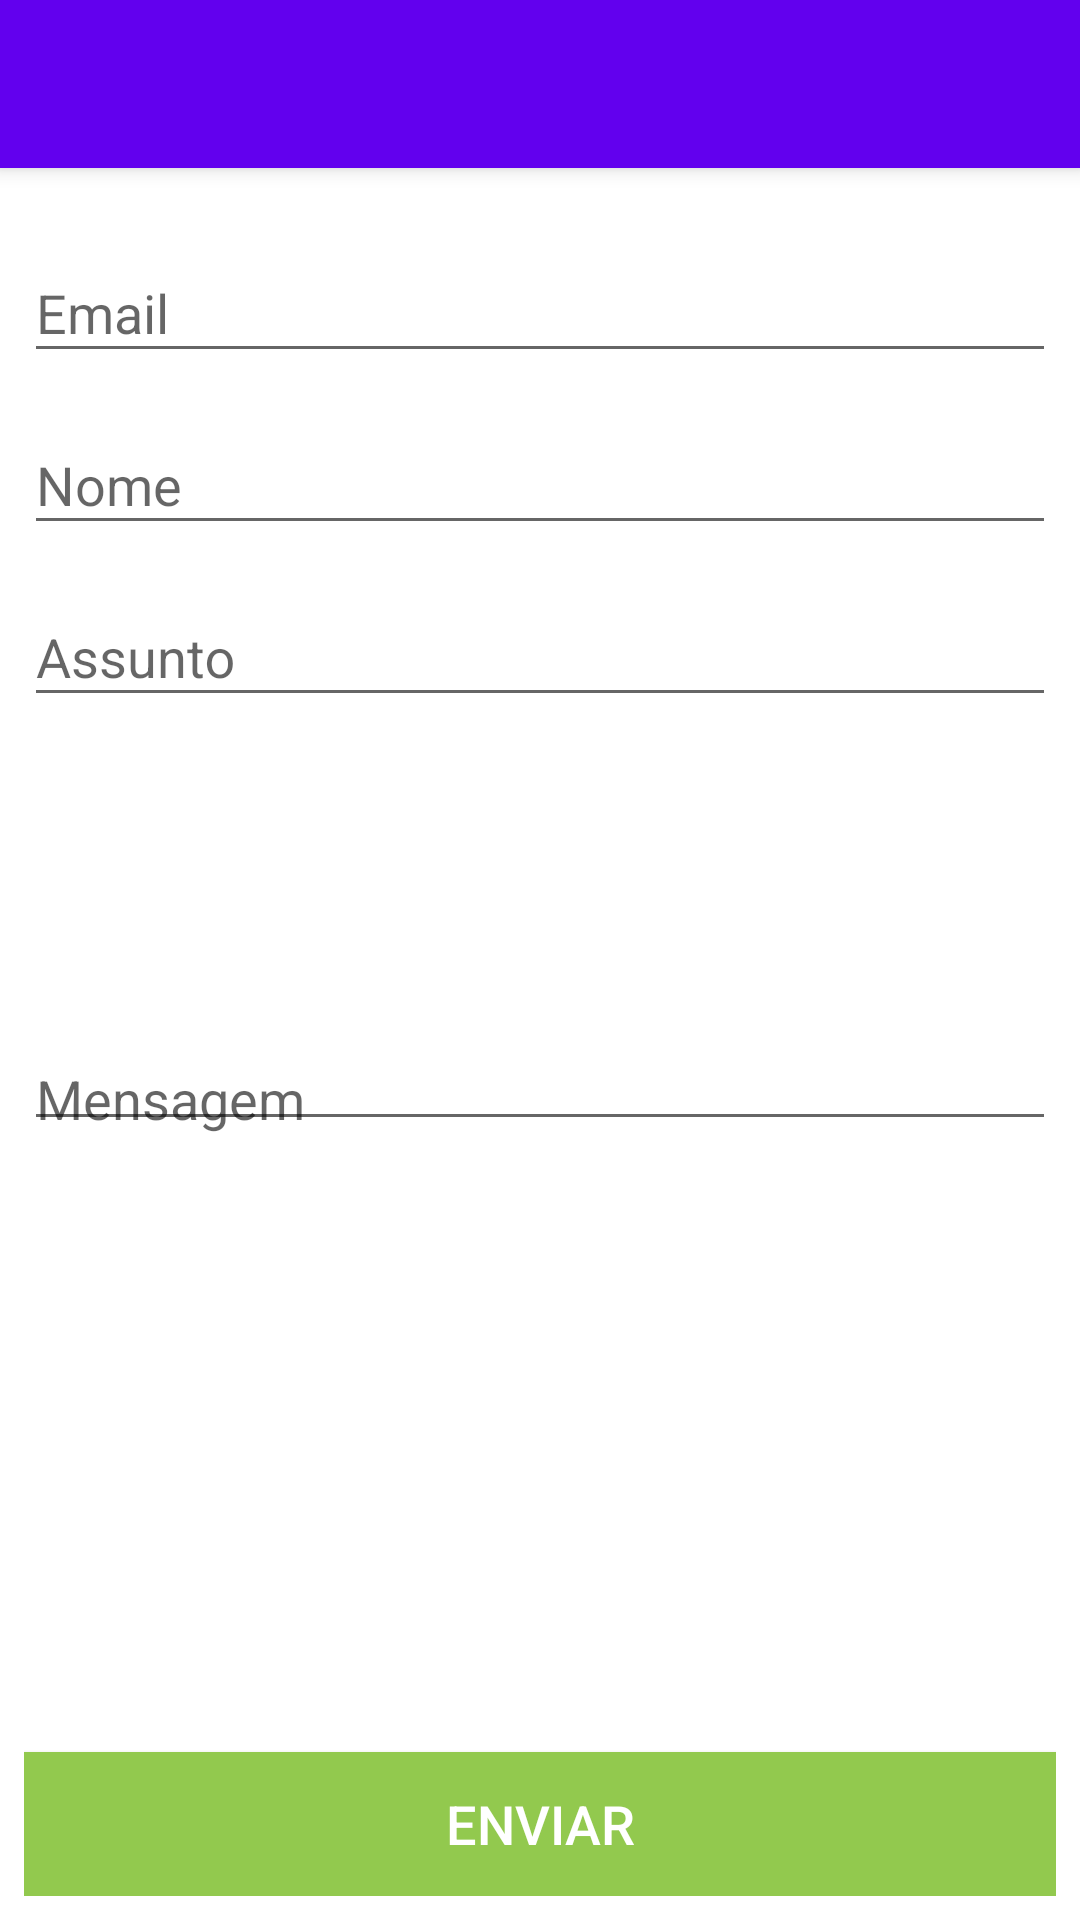

Produce the Android XML layout that renders to this screen, including the resource entries it uses.
<!-- AndroidManifest.xml: application theme AppTheme -->
<!-- res/layout/activity_contato.xml -->
<?xml version="1.0" encoding="utf-8"?>
<android.support.design.widget.CoordinatorLayout xmlns:android="http://schemas.android.com/apk/res/android"
    xmlns:app="http://schemas.android.com/apk/res-auto"
    xmlns:tools="http://schemas.android.com/tools"
    android:layout_width="match_parent"
    android:layout_height="match_parent"
    android:fitsSystemWindows="true"
    tools:context="com.miguel_santos.com.example.lgc_thiengo_copia.ContatoActivity">

    <android.support.design.widget.AppBarLayout
        android:layout_width="match_parent"
        android:layout_height="wrap_content"
        android:theme="@style/AppTheme.AppBarOverlay">

        <android.support.v7.widget.Toolbar
            android:id="@+id/toolbar"
            android:layout_width="match_parent"
            android:layout_height="?attr/actionBarSize"
            android:background="?attr/colorPrimary"
            app:popupTheme="@style/AppTheme.PopupOverlay" />

    </android.support.design.widget.AppBarLayout>

    <include layout="@layout/content_contato" />

</android.support.design.widget.CoordinatorLayout>
<!-- res/layout/content_contato.xml (included above) -->
<?xml version="1.0" encoding="utf-8"?>
<android.support.constraint.ConstraintLayout xmlns:android="http://schemas.android.com/apk/res/android"
    xmlns:app="http://schemas.android.com/apk/res-auto"
    xmlns:tools="http://schemas.android.com/tools"
    android:id="@+id/content_contato"
    android:layout_width="match_parent"
    android:layout_height="match_parent"
    android:background="@android:color/white"
    android:paddingLeft="@dimen/space8dp"
    android:paddingTop="@dimen/activity_vertical_margin"
    android:paddingRight="@dimen/space8dp"
    android:paddingBottom="@dimen/space8dp"
    app:layout_behavior="@string/appbar_scrolling_view_behavior"
    tools:context="com.miguel_santos.com.example.lgc_thiengo_copia.ContatoActivity"
    tools:showIn="@layout/activity_contato">

    <android.support.design.widget.TextInputLayout
        android:id="@+id/til_email"
        android:layout_width="match_parent"
        android:layout_height="wrap_content"
        android:gravity="center_horizontal"
        app:layout_constraintLeft_toLeftOf="parent"
        app:layout_constraintStart_toStartOf="parent"
        app:layout_constraintTop_toTopOf="parent">

        <EditText
            android:id="@+id/et_email"
            android:layout_width="match_parent"
            android:layout_height="wrap_content"
            android:layout_gravity="center_horizontal|center_vertical"
            android:ems="10"
            android:hint="Email"
            android:inputType="textEmailAddress"
            android:maxLength="100"
            android:maxLines="1" />
    </android.support.design.widget.TextInputLayout>

    <android.support.design.widget.TextInputLayout
        android:id="@+id/til_nome"
        android:layout_width="match_parent"
        android:layout_height="wrap_content"
        android:layout_marginTop="5dp"
        android:gravity="center_horizontal"
        app:layout_constraintLeft_toLeftOf="parent"
        app:layout_constraintStart_toStartOf="parent"
        app:layout_constraintTop_toBottomOf="@id/til_email">

        <EditText
            android:id="@+id/et_nome"
            android:layout_width="match_parent"
            android:layout_height="wrap_content"
            android:layout_gravity="center_horizontal|center_vertical"
            android:ems="10"
            android:hint="Nome"
            android:inputType="textPersonName"
            android:maxLength="100"
            android:maxLines="1" />
    </android.support.design.widget.TextInputLayout>

    <android.support.design.widget.TextInputLayout
        android:id="@+id/til_assunto"
        android:layout_width="match_parent"
        android:layout_height="wrap_content"
        android:layout_marginTop="5dp"
        android:gravity="center_horizontal"
        app:layout_constraintLeft_toLeftOf="parent"
        app:layout_constraintStart_toStartOf="parent"
        app:layout_constraintTop_toBottomOf="@id/til_nome">

        <EditText
            android:id="@+id/et_assunto"
            android:layout_width="match_parent"
            android:layout_height="wrap_content"
            android:layout_gravity="center_horizontal|center_vertical"
            android:ems="10"
            android:hint="Assunto"
            android:inputType="textEmailSubject"
            android:maxLength="150"
            android:maxLines="1" />
    </android.support.design.widget.TextInputLayout>

    <android.support.design.widget.TextInputLayout
        android:id="@+id/til_mensagem"
        android:layout_width="match_parent"
        android:layout_height="wrap_content"
        android:layout_marginTop="5dp"
        android:gravity="center_horizontal"
        app:layout_constraintLeft_toLeftOf="parent"
        app:layout_constraintStart_toStartOf="parent"
        app:layout_constraintTop_toBottomOf="@id/til_assunto">

        <EditText
            android:id="@+id/et_mensagem"
            android:layout_width="match_parent"
            android:layout_height="wrap_content"
            android:layout_gravity="center_vertical|center_horizontal"
            android:ems="10"
            android:gravity="bottom|left"
            android:hint="Mensagem"
            android:inputType="textMultiLine"
            android:lines="5"
            android:maxLength="1000"
            android:maxLines="5"
            android:minLines="5" />
    </android.support.design.widget.TextInputLayout>

    <Button
        android:id="@+id/bt_enviar"
        android:layout_width="match_parent"
        android:layout_height="wrap_content"
        android:background="@drawable/botao_clique_estilo"
        android:text="Enviar"
        android:textColor="@android:color/white"
        android:textSize="18sp"
        app:layout_constraintBottom_toBottomOf="parent"
        app:layout_constraintLeft_toLeftOf="parent"
        app:layout_constraintStart_toStartOf="parent" />

</android.support.constraint.ConstraintLayout>
<!-- resources referenced by this layout -->
<resources>
  <dimen name="activity_vertical_margin"> 16dp </dimen>
  <dimen name="space8dp">8dp</dimen>
  <!-- drawable botao_clique_estilo (drawable) -->
  <?xml version="1.0" encoding="utf-8"?>
  <selector xmlns:android="http://schemas.android.com/apk/res/android">
      <item android:state_pressed="true">
          <shape android:shape="rectangle">
              <solid android:color="#82b73f"/>
          </shape>
      </item>
      <item android:state_focused="true">
          <shape android:shape="rectangle">
              <solid android:color="#82b73f"/>
          </shape>
      </item>
      <item>
          <shape android:shape="rectangle">
              <solid android:color="#92c94e"/>
          </shape>
      </item>
  
  </selector>
  <style name="AppTheme.AppBarOverlay" parent="ThemeOverlay.AppCompat.Dark.ActionBar" />
  <style name="AppTheme.PopupOverlay" parent="ThemeOverlay.AppCompat.Light" />
  <style name="AppTheme" parent="Theme.AppCompat.Light.NoActionBar">
          <item name="android:windowBackground">@drawable/background</item>
  
          
          <item name="colorPrimary">@color/design_default_color_primary</item>
          <item name="colorPrimaryDark">@color/design_default_color_primary_dark</item>
          <item name="colorAccent">@color/teal_200</item>
          
      </style>
  <color name="teal_200">#FF03DAC5</color>
</resources>
